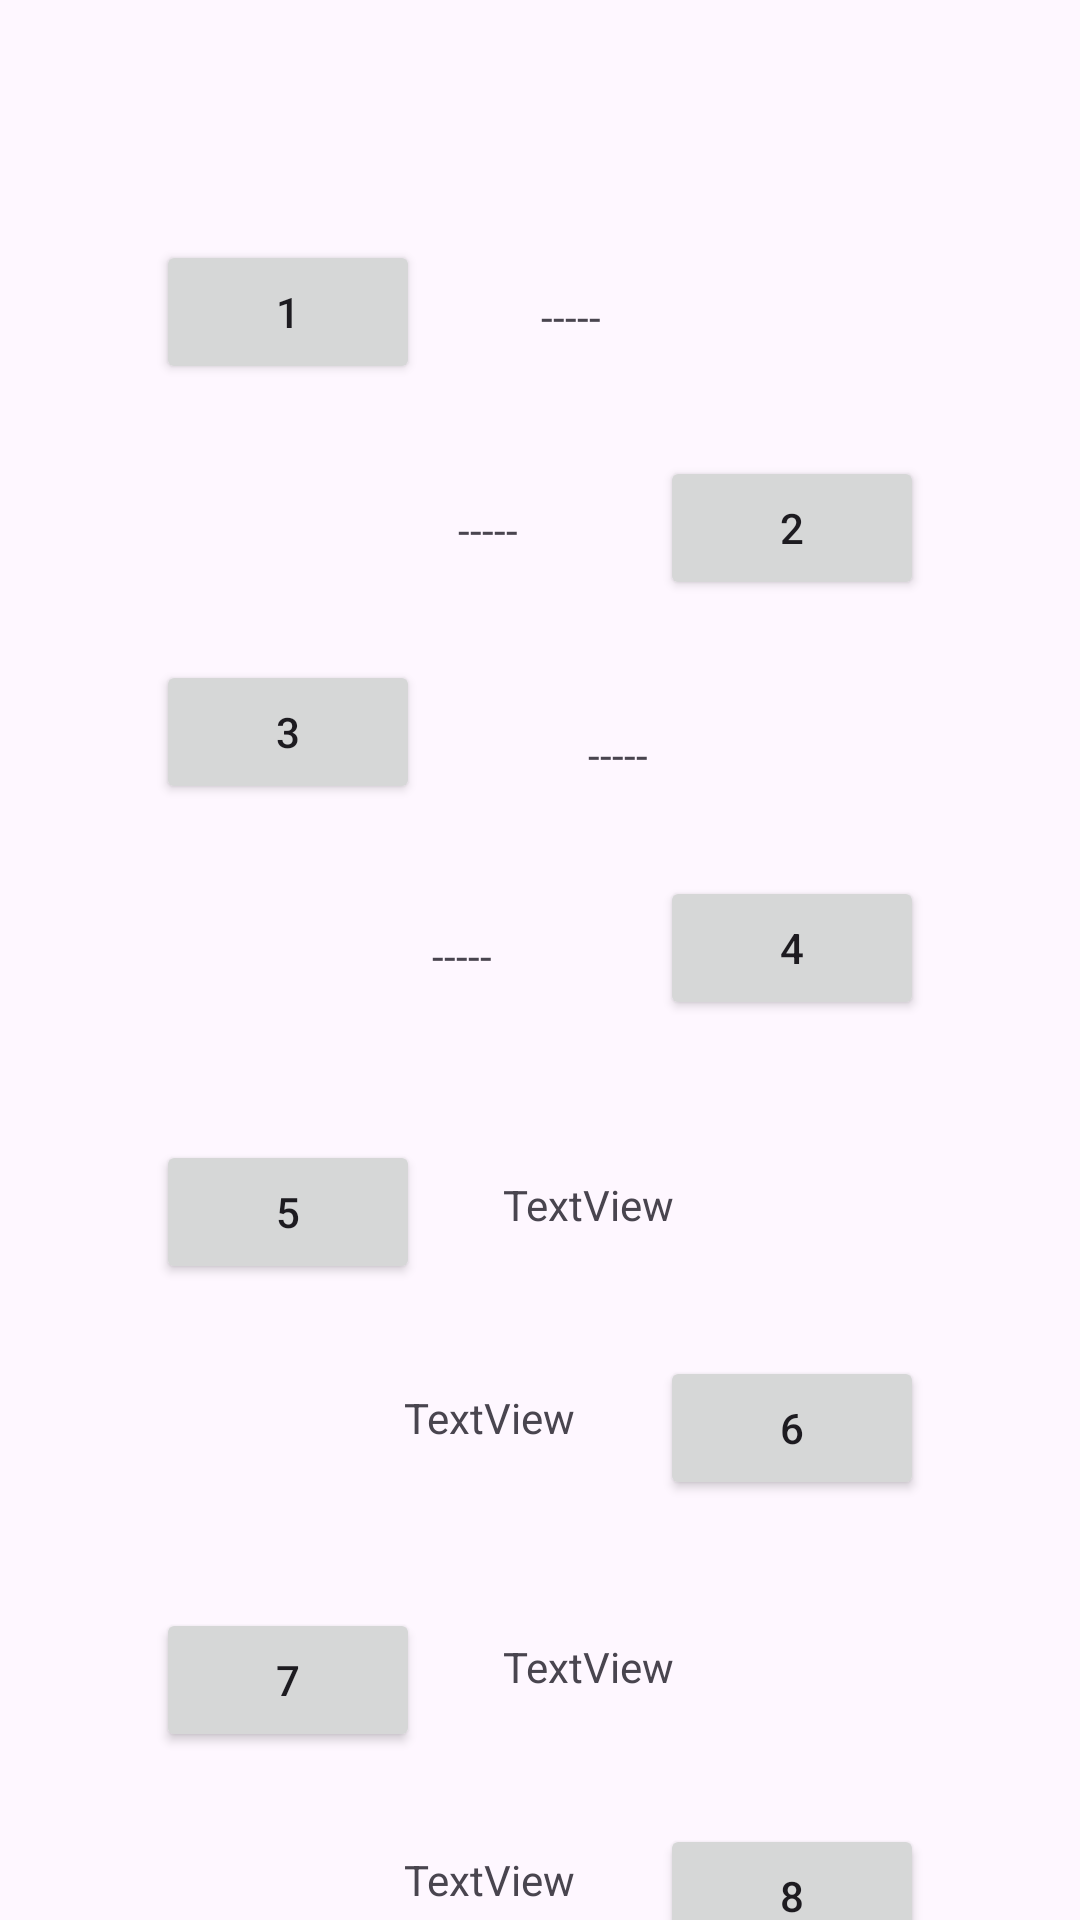

Here is an Android app screen rendered from its layout file. Give the layout XML and the strings, colors and styles it references.
<!-- AndroidManifest.xml: application theme Theme.Wawa -->
<!-- res/layout/activity_map_theme.xml -->
<?xml version="1.0" encoding="utf-8"?>
<androidx.constraintlayout.widget.ConstraintLayout xmlns:android="http://schemas.android.com/apk/res/android"
    xmlns:app="http://schemas.android.com/apk/res-auto"
    xmlns:tools="http://schemas.android.com/tools"
    android:id="@+id/main"
    android:layout_width="match_parent"
    android:layout_height="match_parent"
    tools:context=".MapThemeActivity">

    <Button
        android:id="@+id/theme2"
        android:layout_width="wrap_content"
        android:layout_height="wrap_content"
        android:layout_marginTop="152dp"
        android:layout_marginEnd="52dp"
        android:text="2"
        app:layout_constraintEnd_toEndOf="parent"
        app:layout_constraintTop_toTopOf="parent" />

    <TextView
        android:id="@+id/description3"
        android:layout_width="wrap_content"
        android:layout_height="wrap_content"
        android:layout_marginStart="56dp"
        android:layout_marginTop="56dp"
        android:text="-----"
        app:layout_constraintStart_toEndOf="@+id/theme3"
        app:layout_constraintTop_toBottomOf="@+id/description2" />

    <Button
        android:id="@+id/theme7"
        android:layout_width="wrap_content"
        android:layout_height="wrap_content"
        android:layout_marginStart="52dp"
        android:layout_marginTop="108dp"
        android:text="7"
        app:layout_constraintStart_toStartOf="parent"
        app:layout_constraintTop_toBottomOf="@+id/theme5" />

    <TextView
        android:id="@+id/description2"
        android:layout_width="wrap_content"
        android:layout_height="wrap_content"
        android:layout_marginTop="52dp"
        android:layout_marginEnd="16dp"
        android:text="-----"
        app:layout_constraintEnd_toStartOf="@+id/theme2"
        app:layout_constraintHorizontal_bias="0.83"
        app:layout_constraintStart_toStartOf="parent"
        app:layout_constraintTop_toBottomOf="@+id/description1" />

    <Button
        android:id="@+id/theme8"
        android:layout_width="wrap_content"
        android:layout_height="wrap_content"
        android:layout_marginTop="108dp"
        android:layout_marginEnd="52dp"
        android:text="8"
        app:layout_constraintEnd_toEndOf="parent"
        app:layout_constraintTop_toBottomOf="@+id/theme6" />

    <Button
        android:id="@+id/theme4"
        android:layout_width="wrap_content"
        android:layout_height="wrap_content"
        android:layout_marginTop="92dp"
        android:layout_marginEnd="52dp"
        android:text="4"
        app:layout_constraintEnd_toEndOf="parent"
        app:layout_constraintTop_toBottomOf="@+id/theme2" />

    <TextView
        android:id="@+id/description6"
        android:layout_width="wrap_content"
        android:layout_height="wrap_content"
        android:layout_marginTop="52dp"
        android:text="TextView"
        app:layout_constraintEnd_toStartOf="@+id/theme6"
        app:layout_constraintHorizontal_bias="0.826"
        app:layout_constraintStart_toStartOf="parent"
        app:layout_constraintTop_toBottomOf="@+id/description5" />

    <TextView
        android:id="@+id/description8"
        android:layout_width="wrap_content"
        android:layout_height="wrap_content"
        android:layout_marginTop="52dp"
        android:text="TextView"
        app:layout_constraintBottom_toBottomOf="parent"
        app:layout_constraintEnd_toStartOf="@+id/theme8"
        app:layout_constraintHorizontal_bias="0.826"
        app:layout_constraintStart_toStartOf="parent"
        app:layout_constraintTop_toBottomOf="@+id/description7"
        app:layout_constraintVertical_bias="0.0" />

    <Button
        android:id="@+id/theme6"
        android:layout_width="wrap_content"
        android:layout_height="wrap_content"
        android:layout_marginTop="112dp"
        android:layout_marginEnd="52dp"
        android:text="6"
        app:layout_constraintEnd_toEndOf="parent"
        app:layout_constraintTop_toBottomOf="@+id/theme4" />

    <Button
        android:id="@+id/theme5"
        android:layout_width="wrap_content"
        android:layout_height="wrap_content"
        android:layout_marginStart="52dp"
        android:layout_marginTop="112dp"
        android:text="5"
        app:layout_constraintStart_toStartOf="parent"
        app:layout_constraintTop_toBottomOf="@+id/theme3" />

    <TextView
        android:id="@+id/description1"
        android:layout_width="wrap_content"
        android:layout_height="wrap_content"
        android:layout_marginTop="96dp"
        android:layout_marginEnd="64dp"
        android:text="-----"
        app:layout_constraintEnd_toEndOf="parent"
        app:layout_constraintHorizontal_bias="0.297"
        app:layout_constraintStart_toEndOf="@+id/theme1"
        app:layout_constraintTop_toTopOf="parent" />

    <TextView
        android:id="@+id/description5"
        android:layout_width="wrap_content"
        android:layout_height="wrap_content"
        android:layout_marginTop="64dp"
        android:text="TextView"
        app:layout_constraintEnd_toEndOf="parent"
        app:layout_constraintHorizontal_bias="0.169"
        app:layout_constraintStart_toEndOf="@+id/theme5"
        app:layout_constraintTop_toBottomOf="@+id/description4" />

    <TextView
        android:id="@+id/description7"
        android:layout_width="wrap_content"
        android:layout_height="wrap_content"
        android:layout_marginTop="64dp"
        android:text="TextView"
        app:layout_constraintEnd_toEndOf="parent"
        app:layout_constraintHorizontal_bias="0.169"
        app:layout_constraintStart_toEndOf="@+id/theme7"
        app:layout_constraintTop_toBottomOf="@+id/description6" />

    <Button
        android:id="@+id/theme3"
        android:layout_width="wrap_content"
        android:layout_height="wrap_content"
        android:layout_marginStart="52dp"
        android:layout_marginTop="92dp"
        android:text="3"
        app:layout_constraintStart_toStartOf="parent"
        app:layout_constraintTop_toBottomOf="@+id/theme1" />

    <TextView
        android:id="@+id/description4"
        android:layout_width="wrap_content"
        android:layout_height="wrap_content"
        android:layout_marginTop="48dp"
        android:layout_marginEnd="56dp"
        android:text="-----"
        app:layout_constraintEnd_toStartOf="@+id/theme4"
        app:layout_constraintTop_toBottomOf="@+id/description3" />

    <Button
        android:id="@+id/theme1"
        android:layout_width="wrap_content"
        android:layout_height="wrap_content"
        android:layout_marginStart="52dp"
        android:layout_marginTop="80dp"
        android:text="1"
        app:layout_constraintStart_toStartOf="parent"
        app:layout_constraintTop_toTopOf="parent" />

</androidx.constraintlayout.widget.ConstraintLayout>
<!-- resources referenced by this layout -->
<resources>
  <style name="Theme.Wawa" parent="Base.Theme.Wawa" />
  <style name="Base.Theme.Wawa" parent="Theme.Material3.DayNight.NoActionBar">
          
          
      </style>
</resources>
